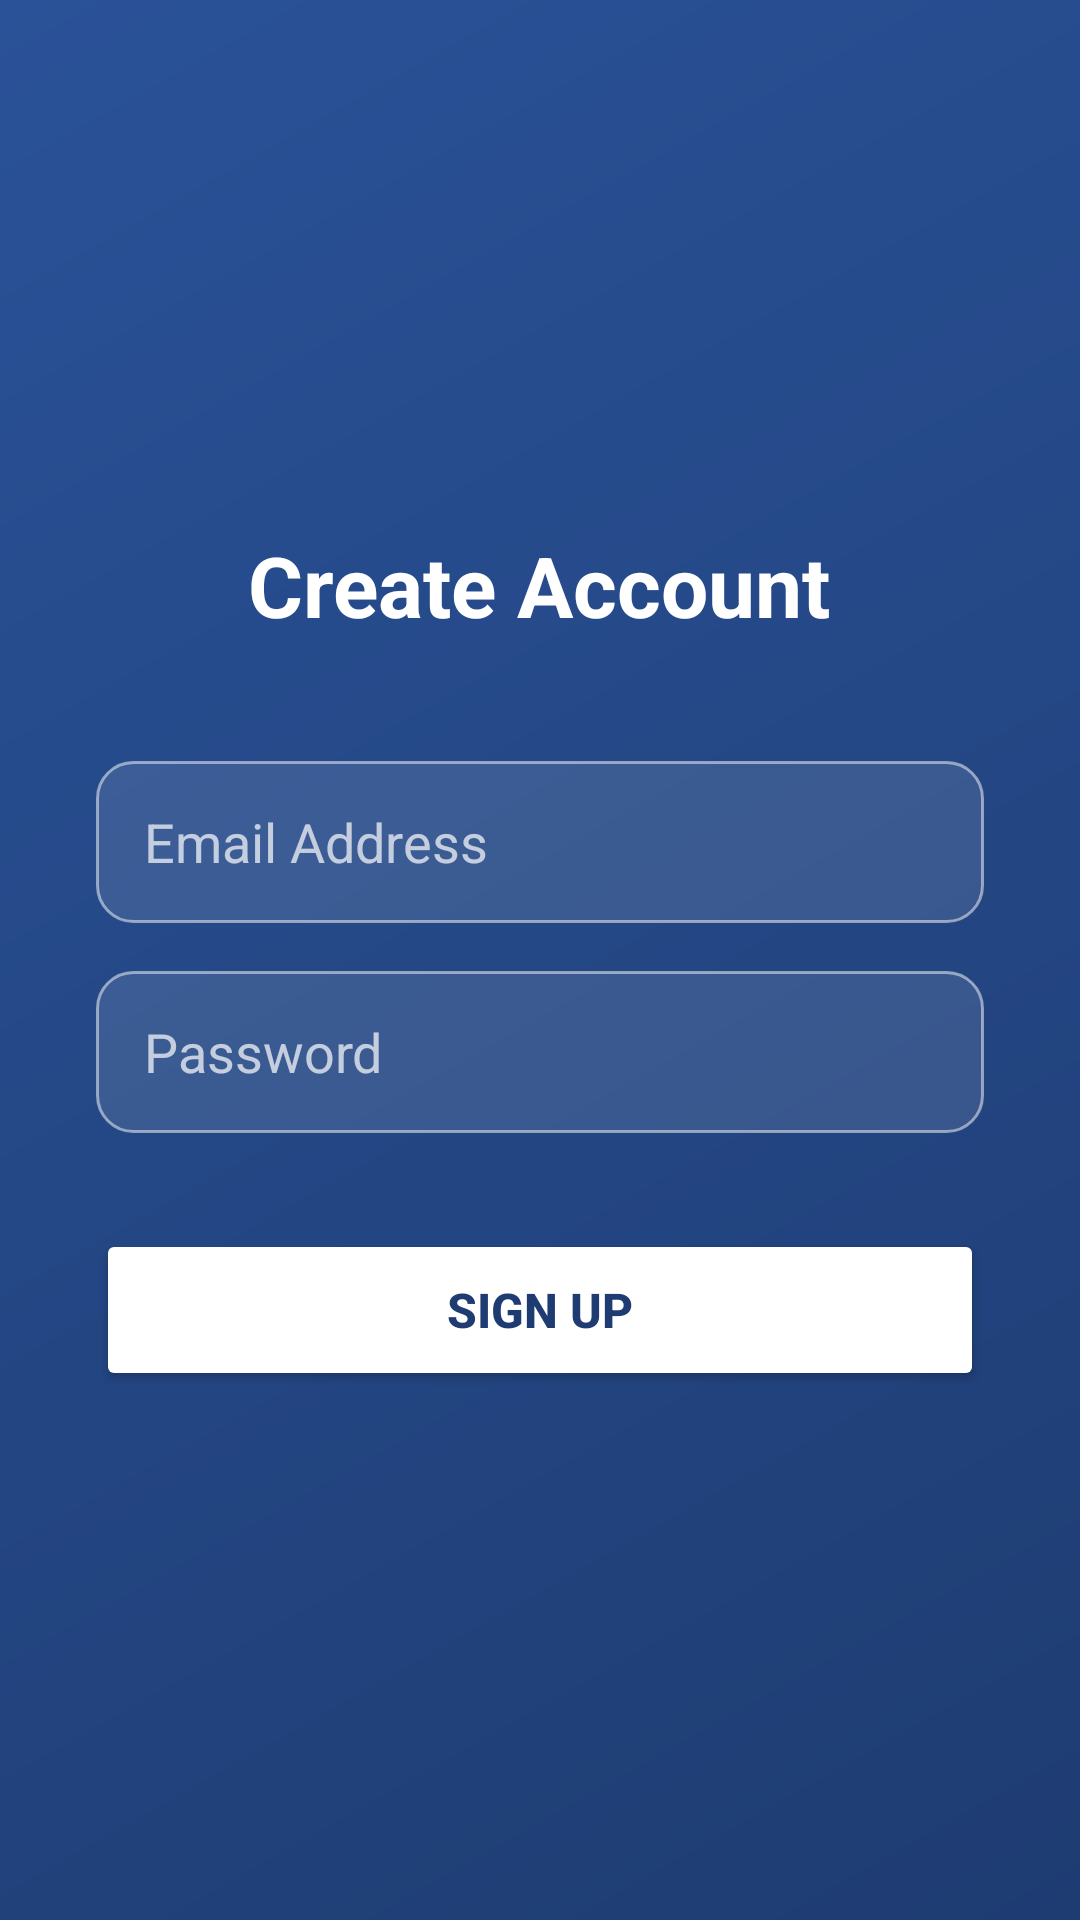

Produce the Android XML layout that renders to this screen, including the resource entries it uses.
<!-- AndroidManifest.xml: application theme Theme.JavaPracticeApp -->
<!-- res/layout/activity_register.xml -->
<?xml version="1.0" encoding="utf-8"?>
<LinearLayout xmlns:android="http://schemas.android.com/apk/res/android"
    android:layout_width="match_parent"
    android:layout_height="match_parent"
    android:orientation="vertical"
    android:gravity="center"
    android:background="@drawable/login_background"
    android:padding="32dp">

    <TextView
        android:id="@+id/tv_register_status"
        android:layout_width="wrap_content"
        android:layout_height="wrap_content"
        android:text="Create Account"
        android:textColor="#FFFFFF"
        android:textSize="28sp"
        android:textStyle="bold"
        android:layout_bottom="40dp"
        android:layout_marginBottom="40dp"/>

    <EditText
        android:id="@+id/et_register_email"
        android:layout_width="match_parent"
        android:layout_height="54dp"
        android:hint="Email Address"
        android:textColor="#FFFFFF"
        android:textColorHint="#B3FFFFFF"
        android:inputType="textEmailAddress"
        android:background="@drawable/input_field_background"
        android:paddingHorizontal="16dp"
        android:layout_marginBottom="16dp"/>

    <EditText
        android:id="@+id/et_register_password"
        android:layout_width="match_parent"
        android:layout_height="54dp"
        android:hint="Password"
        android:textColor="#FFFFFF"
        android:textColorHint="#B3FFFFFF"
        android:inputType="textPassword"
        android:background="@drawable/input_field_background"
        android:paddingHorizontal="16dp"
        android:layout_marginBottom="32dp"/>

    <Button
        android:id="@+id/btn_register_submit"
        android:layout_width="match_parent"
        android:layout_height="54dp"
        android:text="SIGN UP"
        android:textColor="#1E3C72"
        android:backgroundTint="#FFFFFF"
        android:textSize="16sp"
        android:textStyle="bold" />

</LinearLayout>
<!-- resources referenced by this layout -->
<resources>
  <!-- drawable input_field_background (drawable) -->
  <?xml version="1.0" encoding="utf-8"?>
  <shape xmlns:android="http://schemas.android.com/apk/res/android"
      android:shape="rectangle">
      <solid android:color="#1AFFFFFF" />
      <stroke
          android:width="1dp"
          android:color="#80FFFFFF" />
      <corners android:radius="12dp" />
  </shape>
  <!-- drawable login_background (drawable) -->
  <?xml version="1.0" encoding="utf-8"?>
  <shape xmlns:android="http://schemas.android.com/apk/res/android"
      android:shape="rectangle">
      <gradient
          android:startColor="#1E3C72"
          android:endColor="#2A5298"
          android:angle="135" />
  </shape>
  <style name="Theme.JavaPracticeApp" parent="Base.Theme.JavaPracticeApp" />
  <style name="Base.Theme.JavaPracticeApp" parent="Theme.Material3.DayNight.NoActionBar">
          
          
      </style>
</resources>
